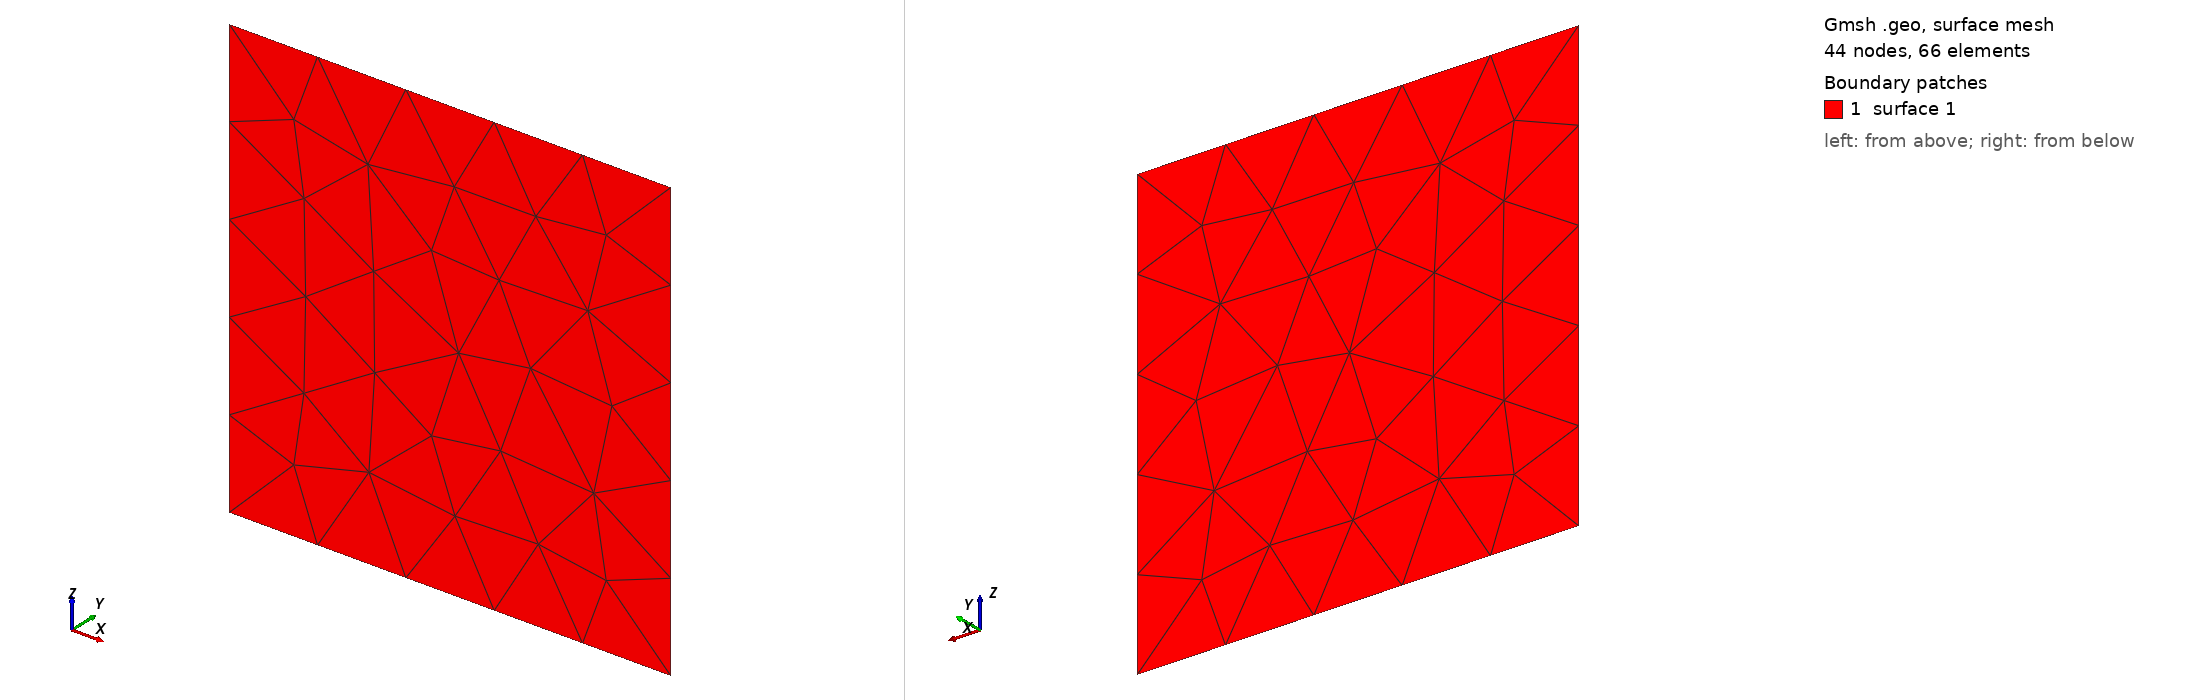

Gmsh geometry script, surface-meshed: 44 nodes, 66 surface elements. Boundary patches (legend numbers): 1 surface 1. Left view from above one corner, right view from below the opposite corner. The script declares no physical surfaces, so the legend lists its geometric surfaces. The drawing asked Gmsh for element sizes between 1% and 20% of the model's largest extent; the script's own settings can give other sizes.

=== infaceBulk.geo (drawn) ===
// Gmsh project created on Thu Jan  5 11:19:09 2023
SetFactory("OpenCASCADE");
//+
Point(1) = {0.15, 0.75, 0.15, 1.0};
//+
Point(2) = {-0.15, 0.75, 0.15, 1.0};
//+
Point(3) = {-0.15, 0.75, -0.15, 1.0};
//+
Point(4) = {0.15, 0.75, -0.15, 1.0};
//+
Line(1) = {3, 2};
//+
Line(2) = {3, 4};
//+
Line(3) = {4, 1};
//+
Line(4) = {1, 2};
//+
Curve Loop(1) = {2, 3, 4, -1};
//+
Plane Surface(1) = {1};
